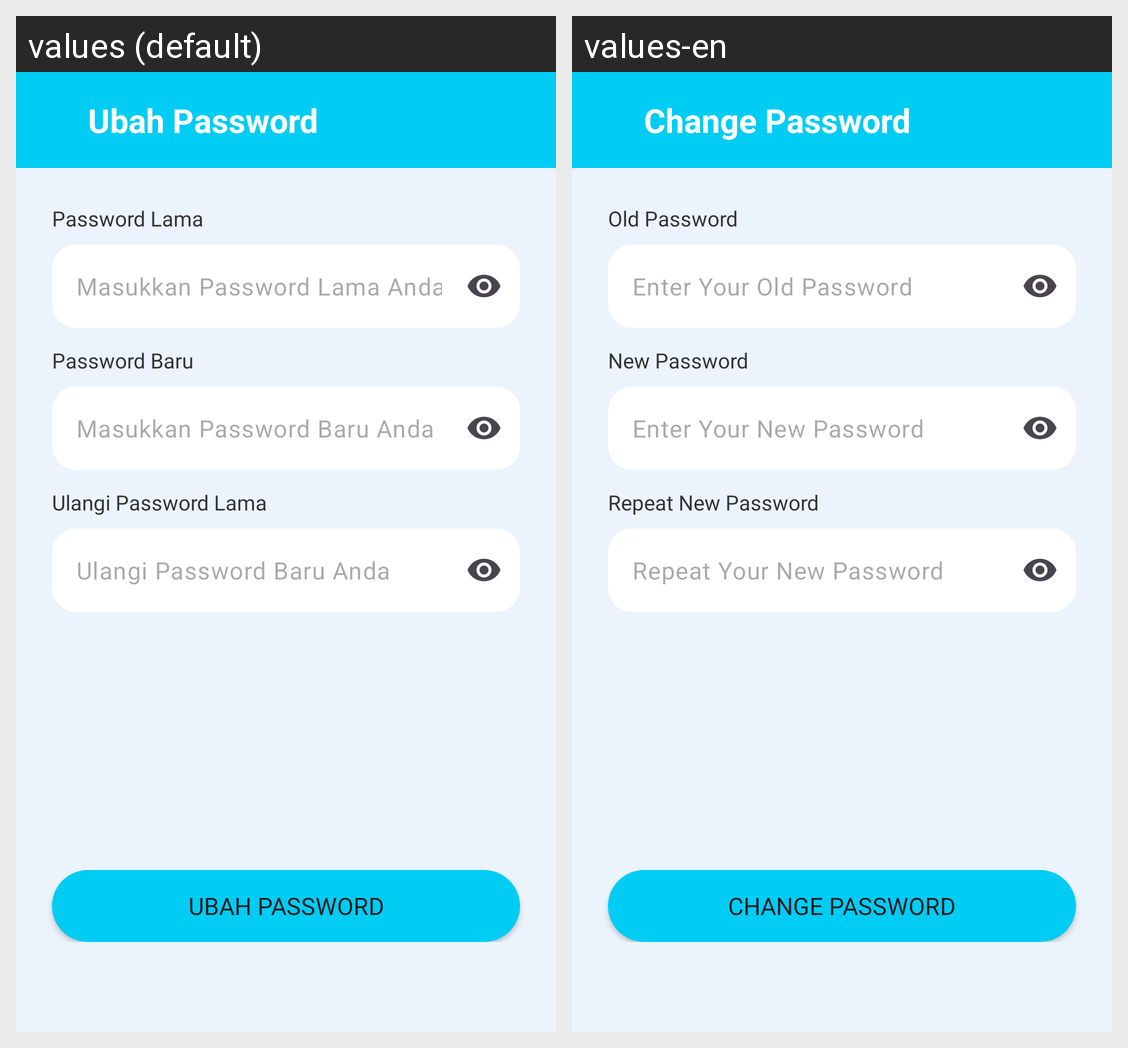

The same Android screen rendered under two of its app's locales, left to right. List the strings drawn on it with the default value and each locale's translation.
Android screen res/layout/activity_change_password_user.xml rendered under 2 locales, left to right: values (default), values-en. Device: Nexus 5 (rendered at 1080×1920; each locale shown at half size, 540×960, under a caption strip naming it); theme Theme.SiNow.
Strings drawn on this screen, with the default value and each locale's value (text and hints the layout hard-codes, and strings that could not be matched under every locale, appear in the picture but are not listed):

text_change_password
  values: Ubah Password
  values-en: Change Password

text_old_password
  values: Password Lama
  values-en: Old Password

text_hint_old_password
  values: Masukkan Password Lama Anda
  values-en: Enter Your Old Password

text_new_password
  values: Password Baru
  values-en: New Password

text_hint_new_password
  values: Masukkan Password Baru Anda
  values-en: Enter Your New Password

text_repeat_new_password
  values: Ulangi Password Lama
  values-en: Repeat New Password

text_hint_repeat_new_password
  values: Ulangi Password Baru Anda
  values-en: Repeat Your New Password
